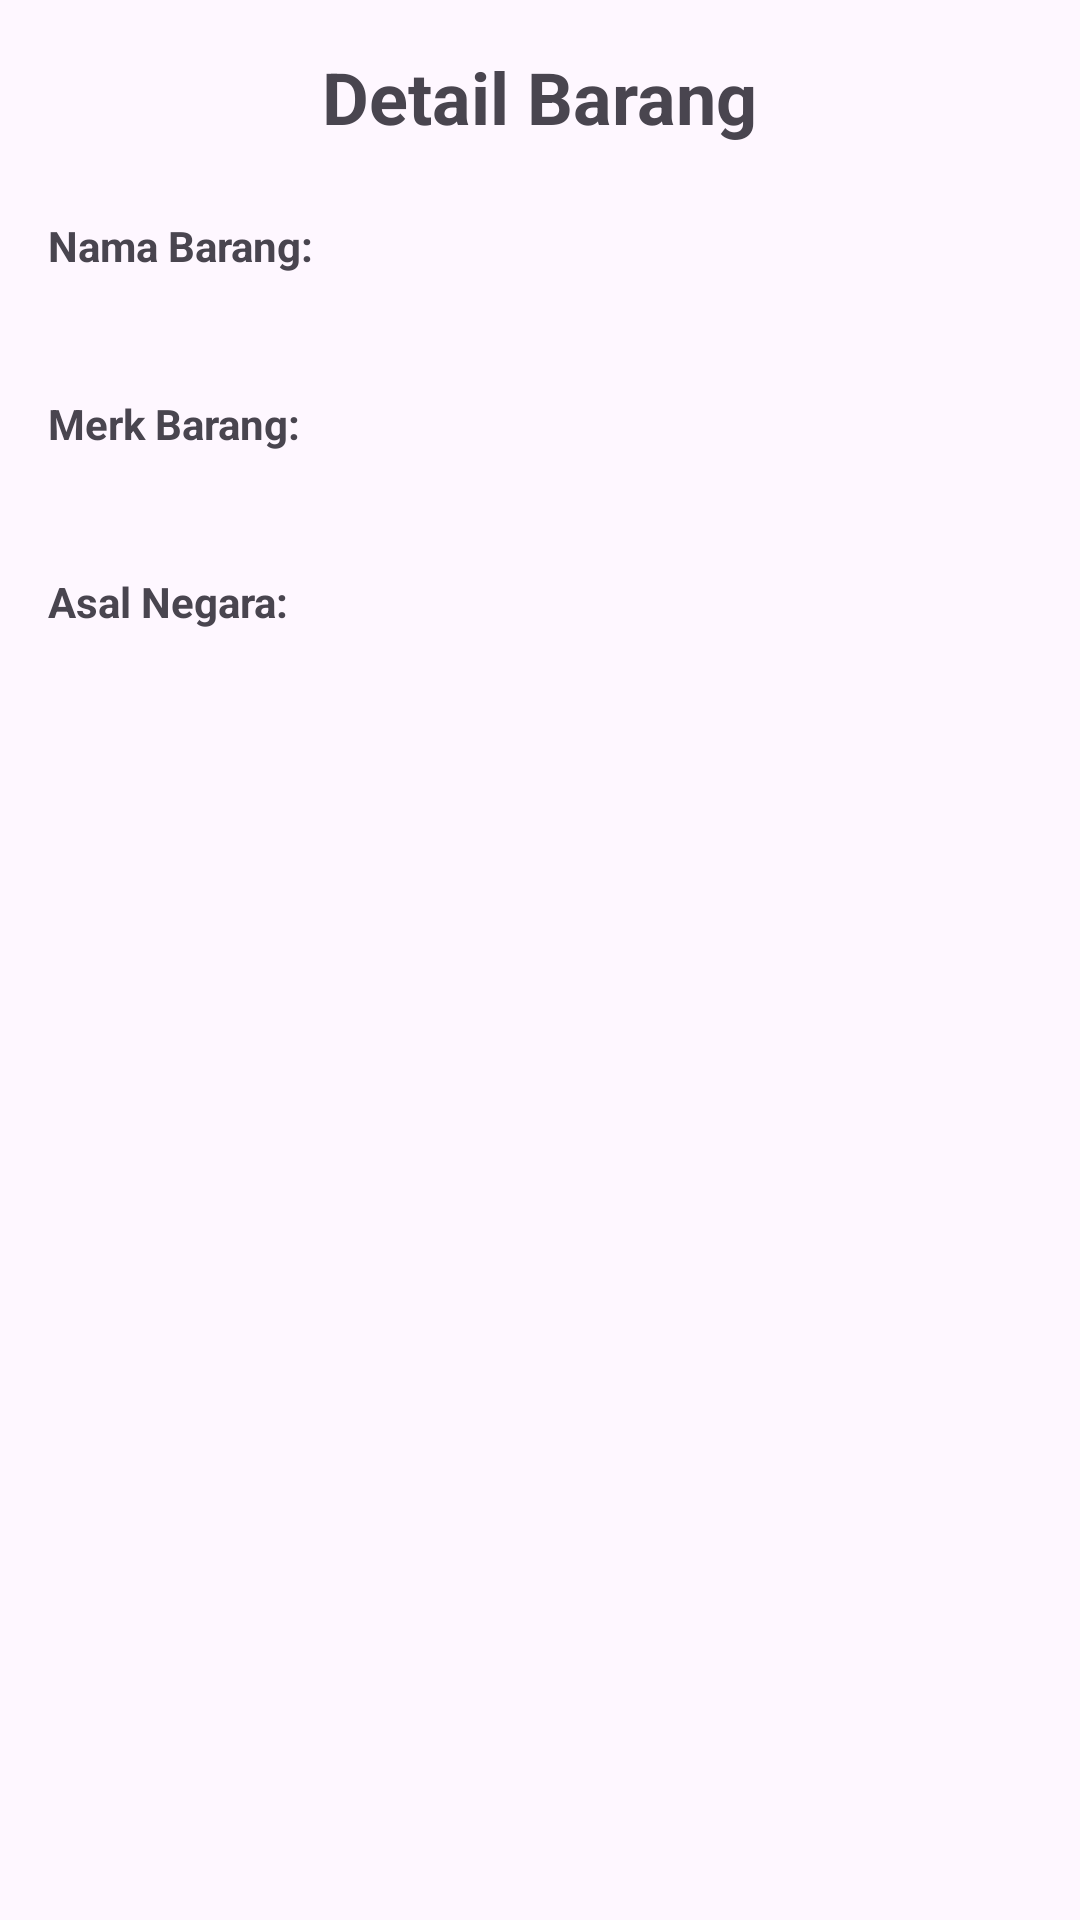

This screen was rendered from an Android layout file. Write that file and the resources it references.
<!-- AndroidManifest.xml: application theme Theme.CRUDDBSQLite -->
<!-- res/layout/activity_view_single.xml -->
<?xml version="1.0" encoding="utf-8"?>
<LinearLayout xmlns:android="http://schemas.android.com/apk/res/android"
    xmlns:tools="http://schemas.android.com/tools"
    android:layout_width="match_parent"
    android:layout_height="match_parent"
    android:orientation="vertical"
    android:padding="16dp"
    tools:context=".ViewSingleData">

    <TextView
        android:layout_width="wrap_content"
        android:layout_height="wrap_content"
        android:text="Detail Barang"
        android:textSize="24sp"
        android:textStyle="bold"
        android:layout_gravity="center_horizontal"
        android:layout_marginBottom="24dp"/>

    <TextView
        android:layout_width="wrap_content"
        android:layout_height="wrap_content"
        android:text="Nama Barang:"
        android:textStyle="bold"/>
    <TextView
        android:id="@+id/tv_nama"
        android:layout_width="match_parent"
        android:layout_height="wrap_content"
        android:textSize="18sp"
        android:layout_marginBottom="16dp"/>

    <TextView
        android:layout_width="wrap_content"
        android:layout_height="wrap_content"
        android:text="Merk Barang:"
        android:textStyle="bold"/>
    <TextView
        android:id="@+id/tv_merk"
        android:layout_width="match_parent"
        android:layout_height="wrap_content"
        android:textSize="18sp"
        android:layout_marginBottom="16dp"/>

    <TextView
        android:layout_width="wrap_content"
        android:layout_height="wrap_content"
        android:text="Asal Negara:"
        android:textStyle="bold"/>
    <TextView
        android:id="@+id/tv_asal"
        android:layout_width="match_parent"
        android:layout_height="wrap_content"
        android:textSize="18sp"
        android:layout_marginBottom="16dp"/>

</LinearLayout>
<!-- resources referenced by this layout -->
<resources>
  <style name="Theme.CRUDDBSQLite" parent="Base.Theme.CRUDDBSQLite" />
  <style name="Base.Theme.CRUDDBSQLite" parent="Theme.Material3.DayNight.NoActionBar">
          
          
      </style>
</resources>
